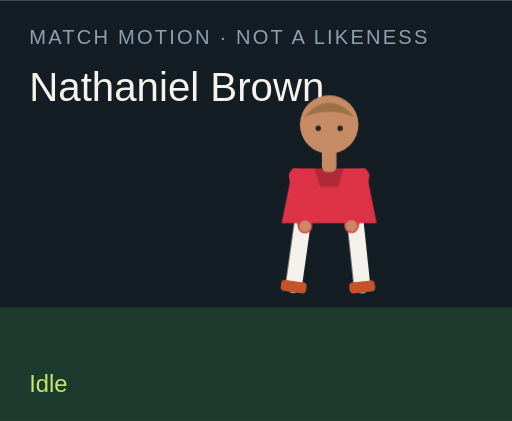
t = 0.00 s
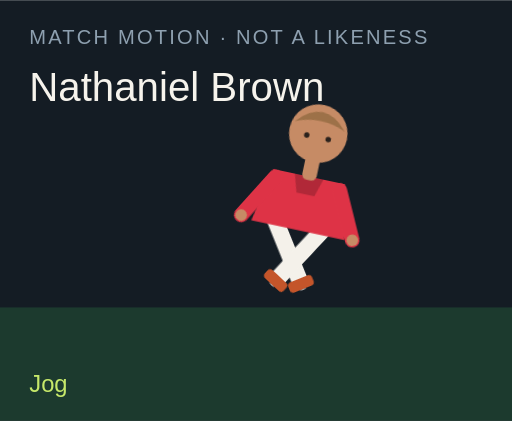
t = 1.50 s
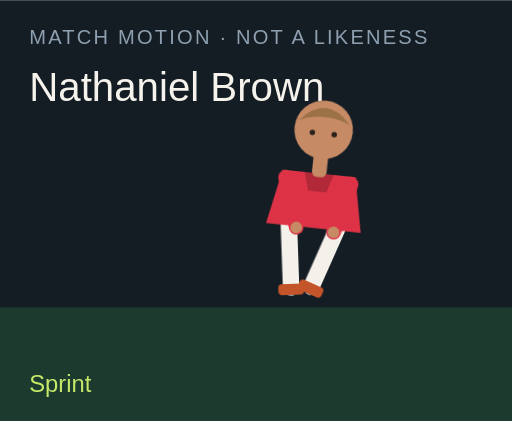
t = 3.00 s
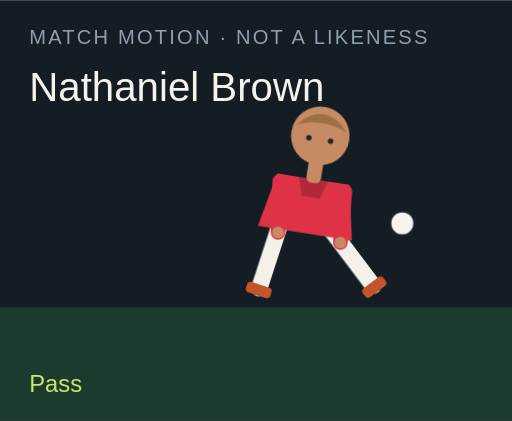
t = 4.50 s
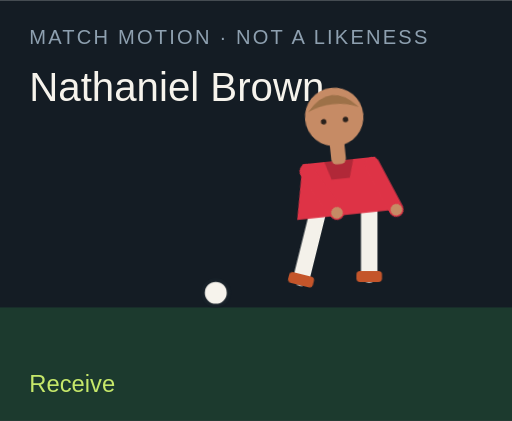
t = 6.00 s
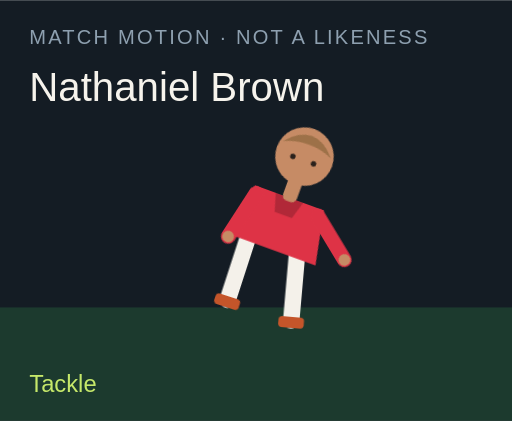
t = 7.50 s

The animated SVG that drew these frames (rendered in a browser with its animation timeline set to each time). Animation: 18 CSS @keyframes rules; one cycle of 9.00 s, repeats indefinitely.

<?xml version="1.0" encoding="UTF-8"?>
<svg xmlns="http://www.w3.org/2000/svg" viewBox="0 0 280 230" role="img">
  <style>@media (prefers-reduced-motion: reduce){animate,animateTransform{display:none}}</style>
  <rect width="280" height="230" fill="#141c24"/>
  <rect y="168" width="280" height="62" fill="#1c3a2e"/>
  <text x="16" y="24" fill="#8ea0b0" font-family="Arial,sans-serif" font-size="11" letter-spacing="1.2">MATCH MOTION · NOT A LIKENESS</text>
  <text x="16" y="55" fill="#f6f3ec" font-family="Impact,sans-serif" font-size="22">Nathaniel Brown</text>
  <circle r="7" fill="#f6f3ec" stroke="#172028" stroke-width="2" id="motion-61846" cx="150" cy="160" opacity="0">
    
    
    
  </circle>
  <g transform="translate(132 40)">
    <g id="motion-61868" transform="rotate(0 48 90)">
      
      <g id="motion-61870" transform="translate(0 0)">
        
        <g transform="translate(34 78)"><g id="motion-61872" transform="rotate(8)"><path d="M0 0 V38" stroke="#f4f1ea" stroke-width="9" stroke-linecap="round"/><rect x="-7" y="36" width="14" height="6" rx="2" fill="#c4552a"/></g></g>
        <g transform="translate(62 78)"><g id="motion-61874" transform="rotate(-6)"><path d="M0 0 V38" stroke="#f4f1ea" stroke-width="9" stroke-linecap="round"/><rect x="-7" y="36" width="14" height="6" rx="2" fill="#c4552a"/></g></g>
        <path d="M28 52 h40 l6 30 H22 Z" fill="#de3346"/>
        <path d="M40 52 h16 l-3 10 H43 Z" fill="#000" opacity=".2"/>
        <g transform="translate(30 56)"><g id="motion-61876" transform="rotate(-10)"><path d="M0 0 V28" stroke="#de3346" stroke-width="8" stroke-linecap="round"/><circle cx="0" cy="28" r="3.2" fill="#c68b65"/></g></g>
        <g transform="translate(66 56)"><g id="motion-61878" transform="rotate(12)"><path d="M0 0 V28" stroke="#de3346" stroke-width="8" stroke-linecap="round"/><circle cx="0" cy="28" r="3.2" fill="#c68b65"/></g></g>
        <rect x="44" y="40" width="8" height="14" rx="3" fill="#c68b65"/>
        <circle cx="48" cy="28" r="16" fill="#c68b65"/>
        <path d="M34 24 Q48 8 62 24 Q48 18 34 24" fill="#9d7148"/>
        <circle cx="42" cy="30" r="1.5" fill="#2a211c"/><circle cx="54" cy="30" r="1.5" fill="#2a211c"/>
      </g>
    </g>
  </g>
  <text x="16" y="214" fill="#c6e86a" font-family="Arial,sans-serif" font-size="13" opacity="1" id="motion-61850">Idle</text><text x="16" y="214" fill="#c6e86a" font-family="Arial,sans-serif" font-size="13" opacity="0" id="motion-61852">Jog</text><text x="16" y="214" fill="#c6e86a" font-family="Arial,sans-serif" font-size="13" opacity="0" id="motion-61854">Sprint</text><text x="16" y="214" fill="#c6e86a" font-family="Arial,sans-serif" font-size="13" opacity="0" id="motion-61856">Dribble</text><text x="16" y="214" fill="#c6e86a" font-family="Arial,sans-serif" font-size="13" opacity="0" id="motion-61858">Pass</text><text x="16" y="214" fill="#c6e86a" font-family="Arial,sans-serif" font-size="13" opacity="0" id="motion-61860">Shoot</text><text x="16" y="214" fill="#c6e86a" font-family="Arial,sans-serif" font-size="13" opacity="0" id="motion-61862">Receive</text><text x="16" y="214" fill="#c6e86a" font-family="Arial,sans-serif" font-size="13" opacity="0" id="motion-61864">Tackle</text><text x="16" y="214" fill="#c6e86a" font-family="Arial,sans-serif" font-size="13" opacity="0" id="motion-61866">Point</text>
<style>@keyframes track-61847{0%{cx:150px}11.1%{cx:156px}22.2%{cx:164px}33.300000000000004%{cx:142px}44.4%{cx:190px}55.60000000000001%{cx:250px}66.7%{cx:118px}77.8%{cx:150px}88.9%{cx:150px}100%{cx:150px}}@keyframes track-61848{0%{cy:160px}11.1%{cy:158px}22.2%{cy:154px}33.300000000000004%{cy:156px}44.4%{cy:148px}55.60000000000001%{cy:96px}66.7%{cy:160px}77.8%{cy:160px}88.9%{cy:160px}100%{cy:160px}}@keyframes track-61849{0%{opacity:0}11.1%{opacity:0}22.2%{opacity:0}33.300000000000004%{opacity:1}44.4%{opacity:1}55.60000000000001%{opacity:1}66.7%{opacity:1}77.8%{opacity:0}88.9%{opacity:0}100%{opacity:0}}@keyframes track-61851{0%{opacity:1}11.1%{opacity:0}22.2%{opacity:0}33.300000000000004%{opacity:0}44.4%{opacity:0}55.60000000000001%{opacity:0}66.7%{opacity:0}77.8%{opacity:0}88.9%{opacity:0}100%{opacity:1}}@keyframes track-61853{0%{opacity:0}11.1%{opacity:1}22.2%{opacity:0}33.300000000000004%{opacity:0}44.4%{opacity:0}55.60000000000001%{opacity:0}66.7%{opacity:0}77.8%{opacity:0}88.9%{opacity:0}100%{opacity:0}}@keyframes track-61855{0%{opacity:0}11.1%{opacity:0}22.2%{opacity:1}33.300000000000004%{opacity:0}44.4%{opacity:0}55.60000000000001%{opacity:0}66.7%{opacity:0}77.8%{opacity:0}88.9%{opacity:0}100%{opacity:0}}@keyframes track-61857{0%{opacity:0}11.1%{opacity:0}22.2%{opacity:0}33.300000000000004%{opacity:1}44.4%{opacity:0}55.60000000000001%{opacity:0}66.7%{opacity:0}77.8%{opacity:0}88.9%{opacity:0}100%{opacity:0}}@keyframes track-61859{0%{opacity:0}11.1%{opacity:0}22.2%{opacity:0}33.300000000000004%{opacity:0}44.4%{opacity:1}55.60000000000001%{opacity:0}66.7%{opacity:0}77.8%{opacity:0}88.9%{opacity:0}100%{opacity:0}}@keyframes track-61861{0%{opacity:0}11.1%{opacity:0}22.2%{opacity:0}33.300000000000004%{opacity:0}44.4%{opacity:0}55.60000000000001%{opacity:1}66.7%{opacity:0}77.8%{opacity:0}88.9%{opacity:0}100%{opacity:0}}@keyframes track-61863{0%{opacity:0}11.1%{opacity:0}22.2%{opacity:0}33.300000000000004%{opacity:0}44.4%{opacity:0}55.60000000000001%{opacity:0}66.7%{opacity:1}77.8%{opacity:0}88.9%{opacity:0}100%{opacity:0}}@keyframes track-61865{0%{opacity:0}11.1%{opacity:0}22.2%{opacity:0}33.300000000000004%{opacity:0}44.4%{opacity:0}55.60000000000001%{opacity:0}66.7%{opacity:0}77.8%{opacity:1}88.9%{opacity:0}100%{opacity:0}}@keyframes track-61867{0%{opacity:0}11.1%{opacity:0}22.2%{opacity:0}33.300000000000004%{opacity:0}44.4%{opacity:0}55.60000000000001%{opacity:0}66.7%{opacity:0}77.8%{opacity:0}88.9%{opacity:1}100%{opacity:0}}@keyframes track-61869{0%{transform:rotate(0deg)}11.1%{transform:rotate(8deg)}22.2%{transform:rotate(16deg)}33.300000000000004%{transform:rotate(6deg)}44.4%{transform:rotate(4deg)}55.60000000000001%{transform:rotate(14deg)}66.7%{transform:rotate(-6deg)}77.8%{transform:rotate(34deg)}88.9%{transform:rotate(6deg)}100%{transform:rotate(0deg)}}@keyframes track-61871{0%{transform:translate(0px,0px)}11.1%{transform:translate(0px,-3px)}22.2%{transform:translate(0px,-6px)}33.300000000000004%{transform:translate(0px,-2px)}44.4%{transform:translate(0px,2px)}55.60000000000001%{transform:translate(0px,-4px)}66.7%{transform:translate(0px,1px)}77.8%{transform:translate(0px,10px)}88.9%{transform:translate(0px,-4px)}100%{transform:translate(0px,0px)}}@keyframes track-61873{0%{transform:rotate(8deg)}11.1%{transform:rotate(-26deg)}22.2%{transform:rotate(-42deg)}33.300000000000004%{transform:rotate(-8deg)}44.4%{transform:rotate(6deg)}55.60000000000001%{transform:rotate(12deg)}66.7%{transform:rotate(20deg)}77.8%{transform:rotate(-8deg)}88.9%{transform:rotate(4deg)}100%{transform:rotate(8deg)}}@keyframes track-61875{0%{transform:rotate(-6deg)}11.1%{transform:rotate(24deg)}22.2%{transform:rotate(38deg)}33.300000000000004%{transform:rotate(18deg)}44.4%{transform:rotate(-38deg)}55.60000000000001%{transform:rotate(-54deg)}66.7%{transform:rotate(6deg)}77.8%{transform:rotate(-22deg)}88.9%{transform:rotate(-8deg)}100%{transform:rotate(-6deg)}}@keyframes track-61877{0%{transform:rotate(-10deg)}11.1%{transform:rotate(24deg)}22.2%{transform:rotate(36deg)}33.300000000000004%{transform:rotate(-18deg)}44.4%{transform:rotate(10deg)}55.60000000000001%{transform:rotate(-24deg)}66.7%{transform:rotate(-30deg)}77.8%{transform:rotate(12deg)}88.9%{transform:rotate(14deg)}100%{transform:rotate(-10deg)}}@keyframes track-61879{0%{transform:rotate(12deg)}11.1%{transform:rotate(-20deg)}22.2%{transform:rotate(-32deg)}33.300000000000004%{transform:rotate(14deg)}44.4%{transform:rotate(-26deg)}55.60000000000001%{transform:rotate(18deg)}66.7%{transform:rotate(-22deg)}77.8%{transform:rotate(-6deg)}88.9%{transform:rotate(-96deg)}100%{transform:rotate(12deg)}}@media(prefers-reduced-motion:no-preference){#motion-61846{animation:track-61847 9s linear infinite both,track-61848 9s linear infinite both,track-61849 9s steps(1,end) infinite both}#motion-61850{animation:track-61851 9s steps(1,end) infinite both}#motion-61852{animation:track-61853 9s steps(1,end) infinite both}#motion-61854{animation:track-61855 9s steps(1,end) infinite both}#motion-61856{animation:track-61857 9s steps(1,end) infinite both}#motion-61858{animation:track-61859 9s steps(1,end) infinite both}#motion-61860{animation:track-61861 9s steps(1,end) infinite both}#motion-61862{animation:track-61863 9s steps(1,end) infinite both}#motion-61864{animation:track-61865 9s steps(1,end) infinite both}#motion-61866{animation:track-61867 9s steps(1,end) infinite both}#motion-61868{animation:track-61869 9s linear infinite both}#motion-61870{animation:track-61871 9s linear infinite both}#motion-61872{animation:track-61873 9s linear infinite both}#motion-61874{animation:track-61875 9s linear infinite both}#motion-61876{animation:track-61877 9s linear infinite both}#motion-61878{animation:track-61879 9s linear infinite both}}</style></svg>
